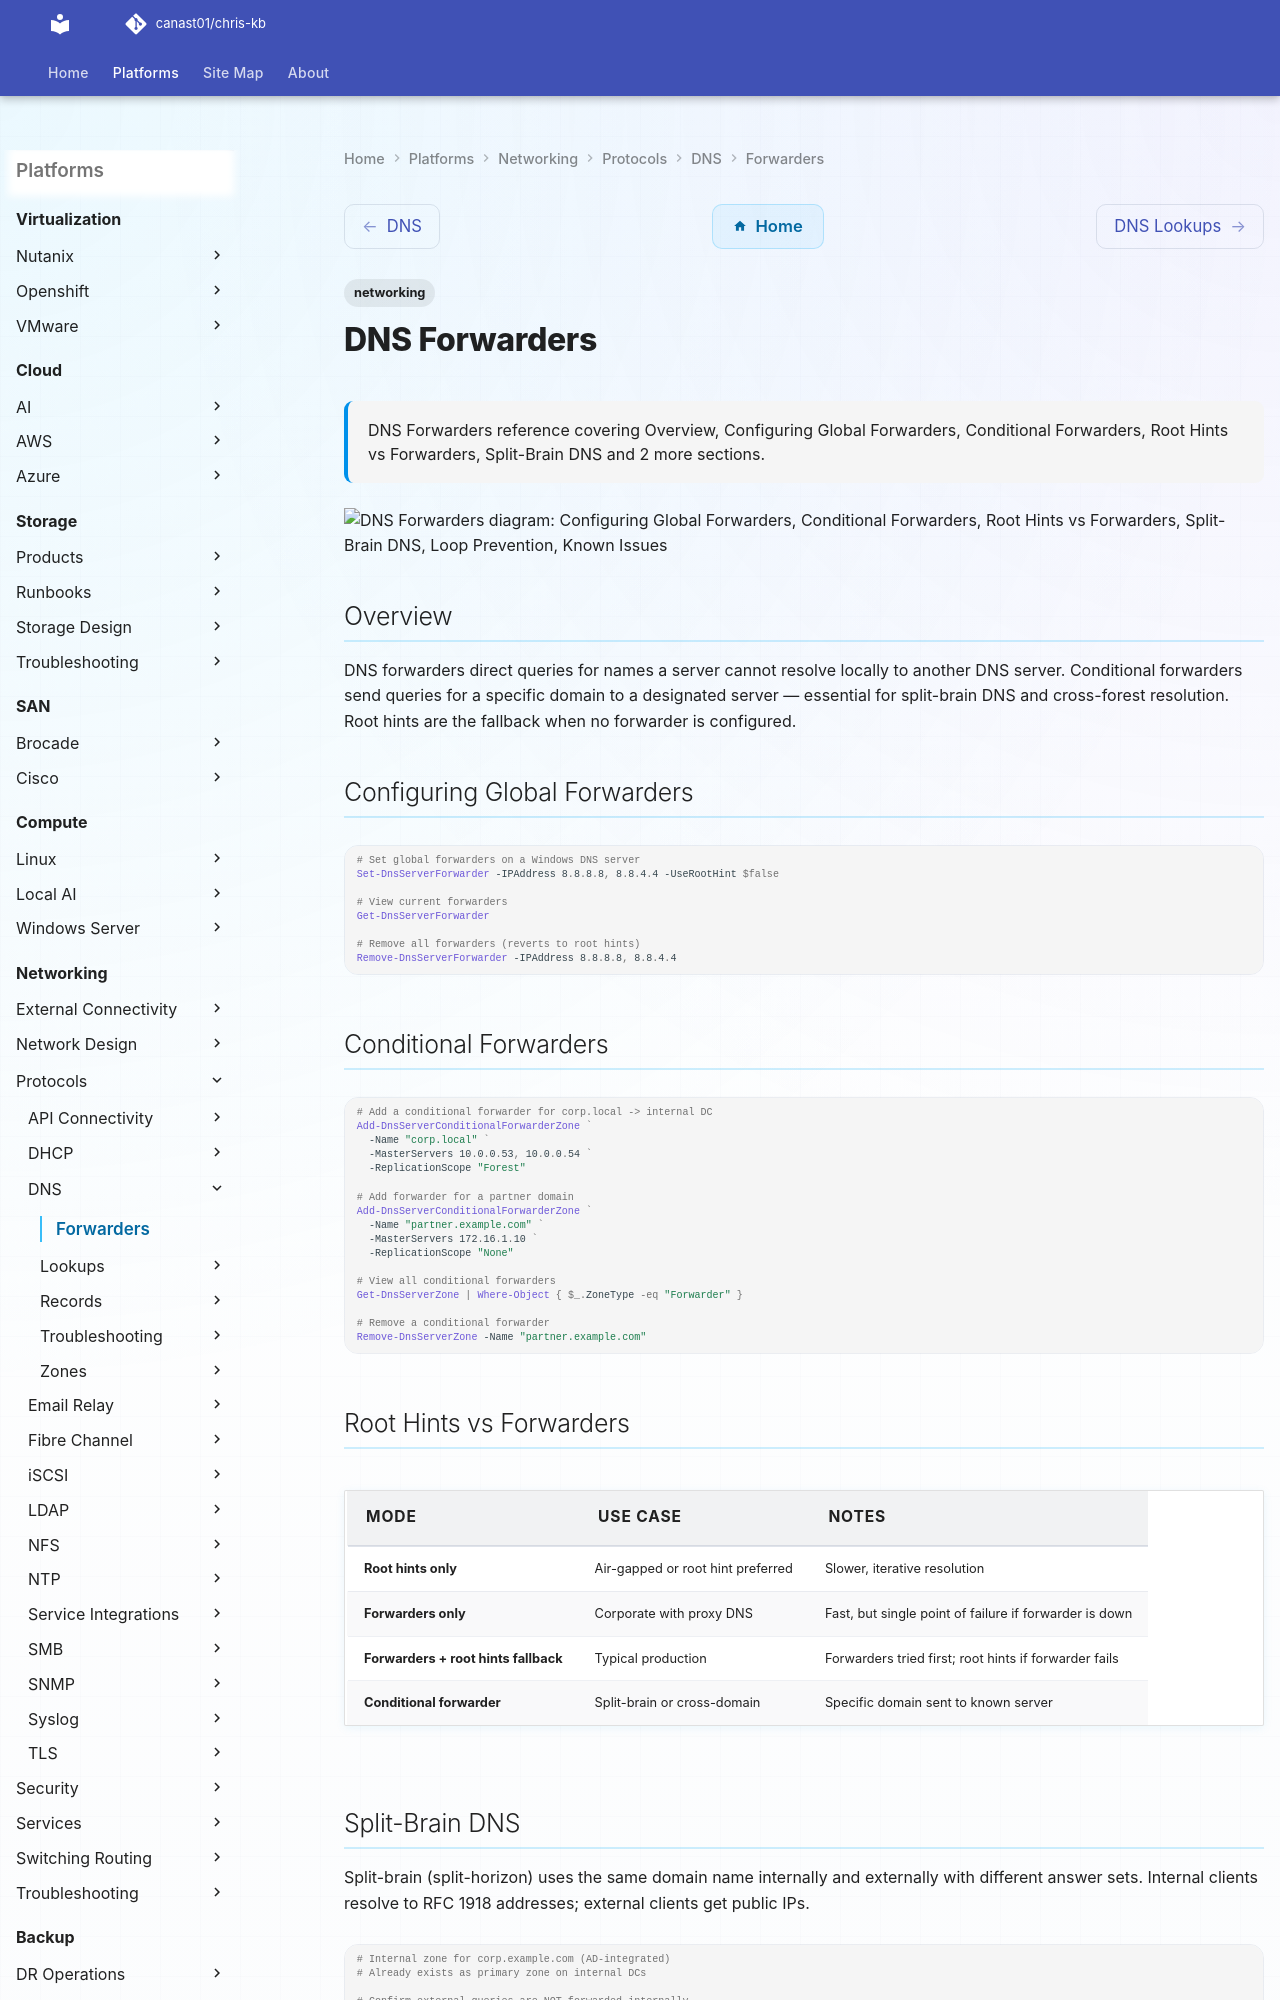

repository: canast01/chris-kb · page: networking/protocols/dns/forwarders/index.html · generator: mkdocs

---
tags:
  - networking
description: "DNS Forwarders reference covering Overview, Configuring Global Forwarders, Conditional Forwarders, Root Hints vs Forwarders, Split-Brain DNS and 2 more..."
---
# DNS Forwarders

<div class="kb-summary">
DNS Forwarders reference covering Overview, Configuring Global Forwarders, Conditional Forwarders, Root Hints vs Forwarders, Split-Brain DNS and 2 more sections.
</div>

```d2
direction: down

configuring_global_forwarders: "Configuring Global Forwarders" {shape: rectangle}
conditional_forwarders: "Conditional Forwarders" {shape: rectangle}
root_hints_vs_forwarders: "Root Hints vs Forwarders" {shape: rectangle}
splitbrain_dns: "Split-Brain DNS" {shape: rectangle}
loop_prevention: "Loop Prevention" {shape: rectangle}
known_issues: "Known Issues" {shape: rectangle}

configuring_global_forwarders -> conditional_forwarders: uses
conditional_forwarders -> root_hints_vs_forwarders: uses
root_hints_vs_forwarders -> splitbrain_dns: uses
splitbrain_dns -> loop_prevention: uses
loop_prevention -> known_issues: uses
```

## Overview

DNS forwarders direct queries for names a server cannot resolve locally to another DNS server. Conditional forwarders send queries for a specific domain to a designated server — essential for split-brain DNS and cross-forest resolution. Root hints are the fallback when no forwarder is configured.

## Configuring Global Forwarders

```powershell
# Set global forwarders on a Windows DNS server
Set-DnsServerForwarder -IPAddress 8.8.8.8, 8.8.4.4 -UseRootHint $false

# View current forwarders
Get-DnsServerForwarder

# Remove all forwarders (reverts to root hints)
Remove-DnsServerForwarder -IPAddress 8.8.8.8, 8.8.4.4
```
